Run: headless pygame with SDL's dummy video driver; simulated clock (each Clock.tick advances the game by its frame time, no real sleeping); random seed 0; keys injected as events and as key.get_pressed() state; no mouse input.
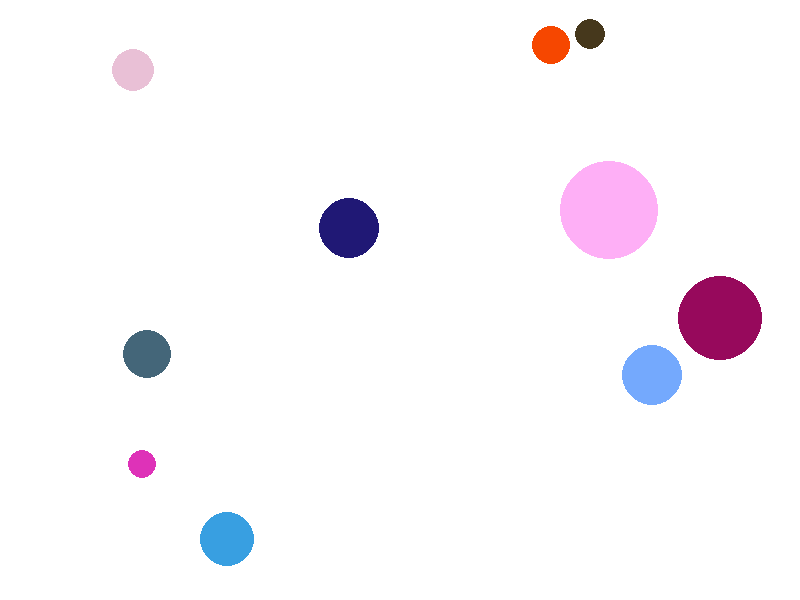
Frame 1 of 4 · flips 1–60 · no input
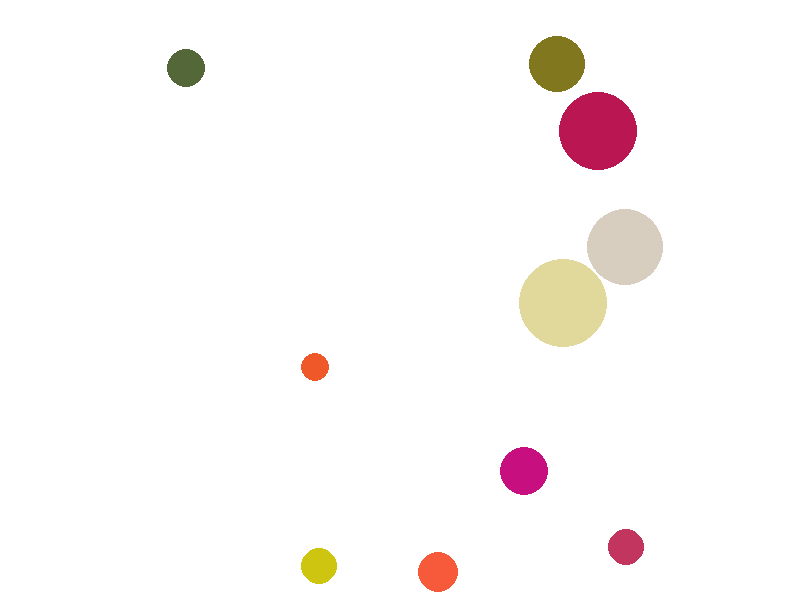
Frame 2 of 4 · flips 61–180 · tapped SPACE, RETURN · held RIGHT (→), D
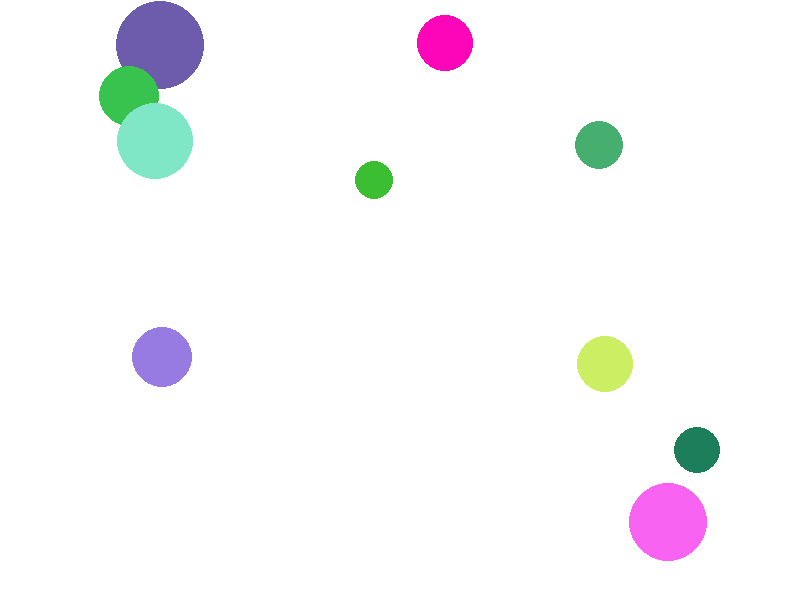
Frame 3 of 4 · flips 181–300 · held DOWN (↓), S
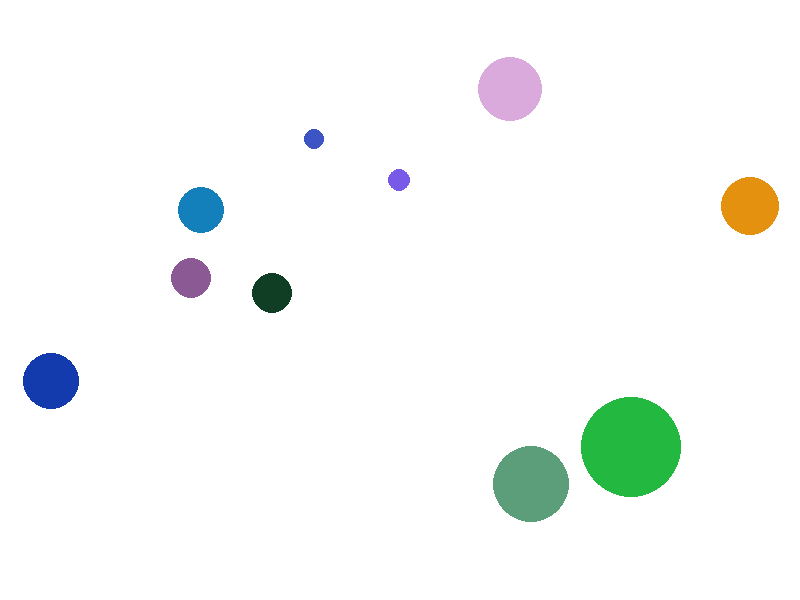
Frame 4 of 4 · flips 301–420 · held LEFT (←), A, UP (↑), W

The pygame program that drew these frames:

import pygame
import sys
import random

# Initialize Pygame
pygame.init()

# Screen dimensions
screen_width = 800
screen_height = 600

# Function to generate a random color
def random_color():
    return (random.randint(0, 255), random.randint(0, 255), random.randint(0, 255))

# Function to create a random circle
def draw_random_circle(surface):
    radius = random.randint(10, 50)
    x = random.randint(radius, screen_width - radius)
    y = random.randint(radius, screen_height - radius)
    color = random_color()

    pygame.draw.circle(surface, color, (x, y), radius)

# Create the screen
screen = pygame.display.set_mode((screen_width, screen_height))
pygame.display.set_caption("Random Circles")

# Main loop
while True:
    for event in pygame.event.get():
        if event.type == pygame.QUIT:
            pygame.quit()
            sys.exit()

    # Clear the screen
    screen.fill((255, 255, 255))

    # Draw random circles
    for _ in range(10):
        draw_random_circle(screen)

    # Update the display
    pygame.display.flip()

    # Add a small delay to control the frame rate
    pygame.time.delay(500)

# Note: This program will continue running until you close the window. You can exit by clicking the close button on the window.
